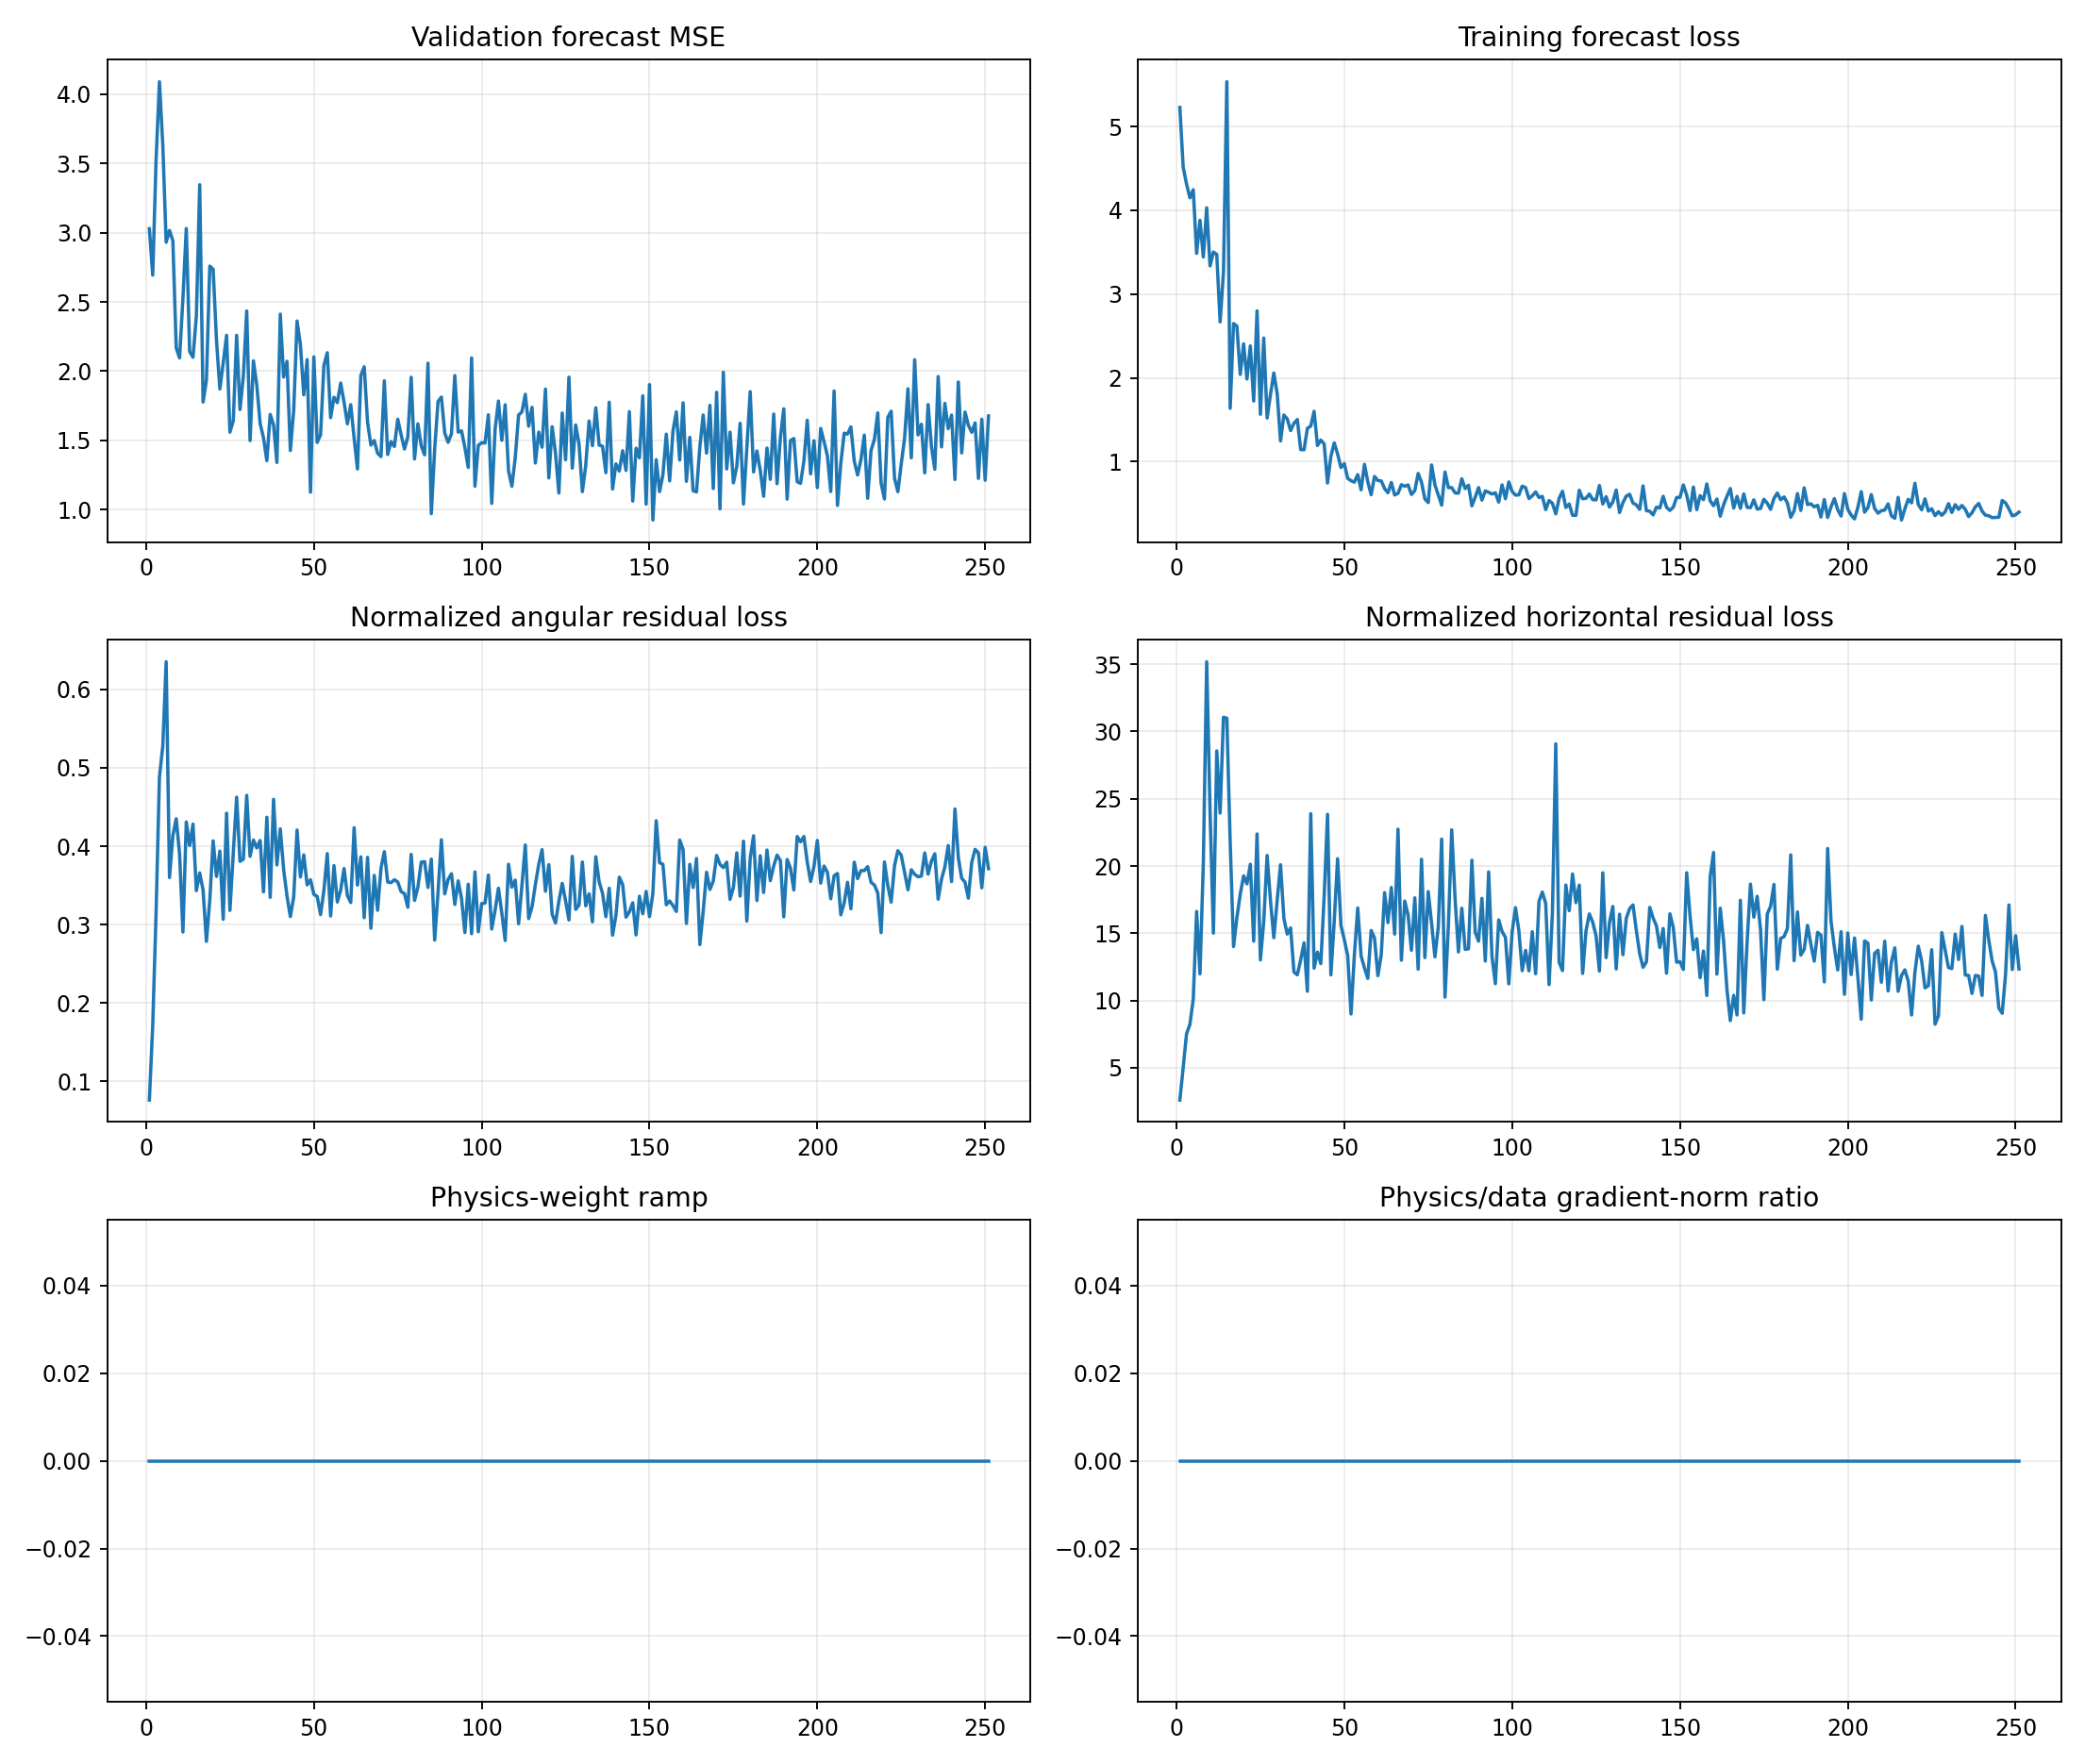

The table this chart was drawn from, first rows:
epoch, target_physics_weight, current_physics_weight, validation_forecast_mse, physics_to_data_gradient_ratio, train_total, train_data, train_cartpole_physics, train_angular_physics, train_horizontal_physics, train_data_gradient_l2, train_physics_gradient_l2
1, 0.0, 0.0, 3.028, 0.0, 5.228, 5.228, 2.682, 0.07604, 2.606, 1.027, 2.362
2, 0.0, 0.0, 2.693, 0.0, 4.514, 4.514, 5.2, 0.171, 5.029, 1.192, 12.53
3, 0.0, 0.0, 3.528, 0.0, 4.314, 4.314, 7.846, 0.3152, 7.531, 1.368, 14.39
4, 0.0, 0.0, 4.089, 0.0, 4.149, 4.149, 8.715, 0.4883, 8.227, 48.31, 43.98
5, 0.0, 0.0, 3.633, 0.0, 4.246, 4.246, 10.64, 0.5276, 10.11, 12.81, 31.17
6, 0.0, 0.0, 2.93, 0.0, 3.486, 3.486, 17.26, 0.6354, 16.62, 43.41, 44.81
7, 0.0, 0.0, 3.016, 0.0, 3.88, 3.88, 12.34, 0.36, 11.98, 12.81, 135.6
8, 0.0, 0.0, 2.942, 0.0, 3.443, 3.443, 20.63, 0.4137, 20.21, 7.782, 41.36
9, 0.0, 0.0, 2.169, 0.0, 4.029, 4.029, 35.62, 0.435, 35.19, 19.13, 316.8
10, 0.0, 0.0, 2.096, 0.0, 3.336, 3.336, 24.48, 0.39, 24.09, 4.708, 103.7
11, 0.0, 0.0, 2.528, 0.0, 3.502, 3.502, 15.3, 0.2905, 15.01, 13.15, 87.47
12, 0.0, 0.0, 3.03, 0.0, 3.473, 3.473, 28.99, 0.4308, 28.56, 13.02, 84.31
13, 0.0, 0.0, 2.142, 0.0, 2.668, 2.668, 24.34, 0.4008, 23.94, 3.327, 58.74
14, 0.0, 0.0, 2.1, 0.0, 3.261, 3.261, 31.49, 0.4282, 31.06, 6.934, 69.47
15, 0.0, 0.0, 2.397, 0.0, 5.534, 5.534, 31.33, 0.3432, 30.99, 25.8, 158.9
16, 0.0, 0.0, 3.346, 0.0, 1.636, 1.636, 22.14, 0.3659, 21.77, 10.06, 57.49
17, 0.0, 0.0, 1.777, 0.0, 2.648, 2.648, 14.36, 0.344, 14.01, 32.15, 99.37
18, 0.0, 0.0, 1.934, 0.0, 2.618, 2.618, 16.46, 0.2785, 16.18, 2.649, 19.4
19, 0.0, 0.0, 2.758, 0.0, 2.041, 2.041, 18.25, 0.3311, 17.92, 7.362, 45.13
20, 0.0, 0.0, 2.735, 0.0, 2.405, 2.405, 19.68, 0.4068, 19.27, 4.223, 73.27
21, 0.0, 0.0, 2.221, 0.0, 1.986, 1.986, 19.04, 0.3614, 18.68, 9.243, 131.7
22, 0.0, 0.0, 1.872, 0.0, 2.381, 2.381, 20.52, 0.3937, 20.13, 3.584, 101.1
23, 0.0, 0.0, 2.06, 0.0, 1.723, 1.723, 14.72, 0.3068, 14.42, 7.24, 55.98
24, 0.0, 0.0, 2.259, 0.0, 2.799, 2.799, 22.83, 0.4421, 22.38, 3.076, 59.73
25, 0.0, 0.0, 1.56, 0.0, 1.565, 1.565, 13.34, 0.318, 13.02, 5.405, 40.98
26, 0.0, 0.0, 1.643, 0.0, 2.475, 2.475, 16.28, 0.3916, 15.88, 10.73, 114.7
27, 0.0, 0.0, 2.259, 0.0, 1.52, 1.52, 21.25, 0.4625, 20.79, 6.979, 73.72
28, 0.0, 0.0, 1.723, 0.0, 1.8, 1.8, 17.81, 0.3806, 17.43, 5.595, 31.79
29, 0.0, 0.0, 1.964, 0.0, 2.057, 2.057, 15.06, 0.3834, 14.68, 3.24, 66.51
30, 0.0, 0.0, 2.434, 0.0, 1.811, 1.811, 17.91, 0.4648, 17.44, 6.034, 188.3
31, 0.0, 0.0, 1.499, 0.0, 1.246, 1.246, 20.48, 0.3871, 20.1, 8.457, 31.36
32, 0.0, 0.0, 2.074, 0.0, 1.556, 1.556, 16.5, 0.4078, 16.1, 12.12, 52.08
33, 0.0, 0.0, 1.9, 0.0, 1.509, 1.509, 15.34, 0.3978, 14.94, 4.619, 56.36
34, 0.0, 0.0, 1.623, 0.0, 1.37, 1.37, 15.81, 0.4073, 15.4, 11.14, 111.5
35, 0.0, 0.0, 1.519, 0.0, 1.457, 1.457, 12.46, 0.3417, 12.12, 4.037, 35.5
36, 0.0, 0.0, 1.354, 0.0, 1.502, 1.502, 12.35, 0.4369, 11.91, 5.256, 31.95
37, 0.0, 0.0, 1.688, 0.0, 1.143, 1.143, 13.36, 0.3347, 13.03, 8.31, 94.1
38, 0.0, 0.0, 1.612, 0.0, 1.141, 1.141, 14.75, 0.4597, 14.29, 3.149, 41.23
39, 0.0, 0.0, 1.341, 0.0, 1.397, 1.397, 11.07, 0.3761, 10.69, 6.141, 31.63
40, 0.0, 0.0, 2.411, 0.0, 1.424, 1.424, 24.31, 0.422, 23.89, 17.06, 99.26
41, 0.0, 0.0, 1.957, 0.0, 1.601, 1.601, 12.78, 0.3702, 12.41, 18.18, 28.89
42, 0.0, 0.0, 2.072, 0.0, 1.192, 1.192, 13.94, 0.3365, 13.6, 26.21, 194
43, 0.0, 0.0, 1.427, 0.0, 1.257, 1.257, 13.05, 0.3102, 12.74, 7.89, 63.69
44, 0.0, 0.0, 1.717, 0.0, 1.209, 1.209, 18.1, 0.3352, 17.76, 21.13, 179.2
45, 0.0, 0.0, 2.362, 0.0, 0.7445, 0.7445, 24.27, 0.4206, 23.84, 6.164, 90.27
46, 0.0, 0.0, 2.191, 0.0, 1.064, 1.064, 12.27, 0.3607, 11.91, 8.62, 50.97
47, 0.0, 0.0, 1.829, 0.0, 1.223, 1.223, 16.3, 0.3889, 15.91, 35.05, 242.2
48, 0.0, 0.0, 2.083, 0.0, 1.09, 1.09, 20.9, 0.3506, 20.55, 8.434, 88.7
49, 0.0, 0.0, 1.127, 0.0, 0.9295, 0.9295, 15.93, 0.3571, 15.58, 2.727, 48
50, 0.0, 0.0, 2.103, 0.0, 0.9755, 0.9755, 14.87, 0.3385, 14.53, 10.02, 34.91
51, 0.0, 0.0, 1.486, 0.0, 0.7996, 0.7996, 13.69, 0.3358, 13.36, 15.76, 29.1
52, 0.0, 0.0, 1.54, 0.0, 0.7717, 0.7717, 9.318, 0.3127, 9.005, 4.936, 34.26
53, 0.0, 0.0, 2.042, 0.0, 0.7549, 0.7549, 13.75, 0.3435, 13.41, 4.096, 46.26
54, 0.0, 0.0, 2.133, 0.0, 0.8441, 0.8441, 17.27, 0.3904, 16.88, 6.494, 77.77
55, 0.0, 0.0, 1.664, 0.0, 0.6624, 0.6624, 13.63, 0.3109, 13.32, 16.2, 131.6
56, 0.0, 0.0, 1.812, 0.0, 0.9677, 0.9677, 12.8, 0.3752, 12.43, 6.966, 57.86
57, 0.0, 0.0, 1.773, 0.0, 0.7589, 0.7589, 11.97, 0.3288, 11.64, 12.87, 65.84
58, 0.0, 0.0, 1.914, 0.0, 0.604, 0.604, 15.55, 0.3439, 15.21, 4.336, 101.1
59, 0.0, 0.0, 1.776, 0.0, 0.8228, 0.8228, 15.02, 0.3715, 14.65, 3.692, 57.07
60, 0.0, 0.0, 1.62, 0.0, 0.7731, 0.7731, 12.18, 0.3368, 11.85, 9.295, 75.93
... 191 more rows
